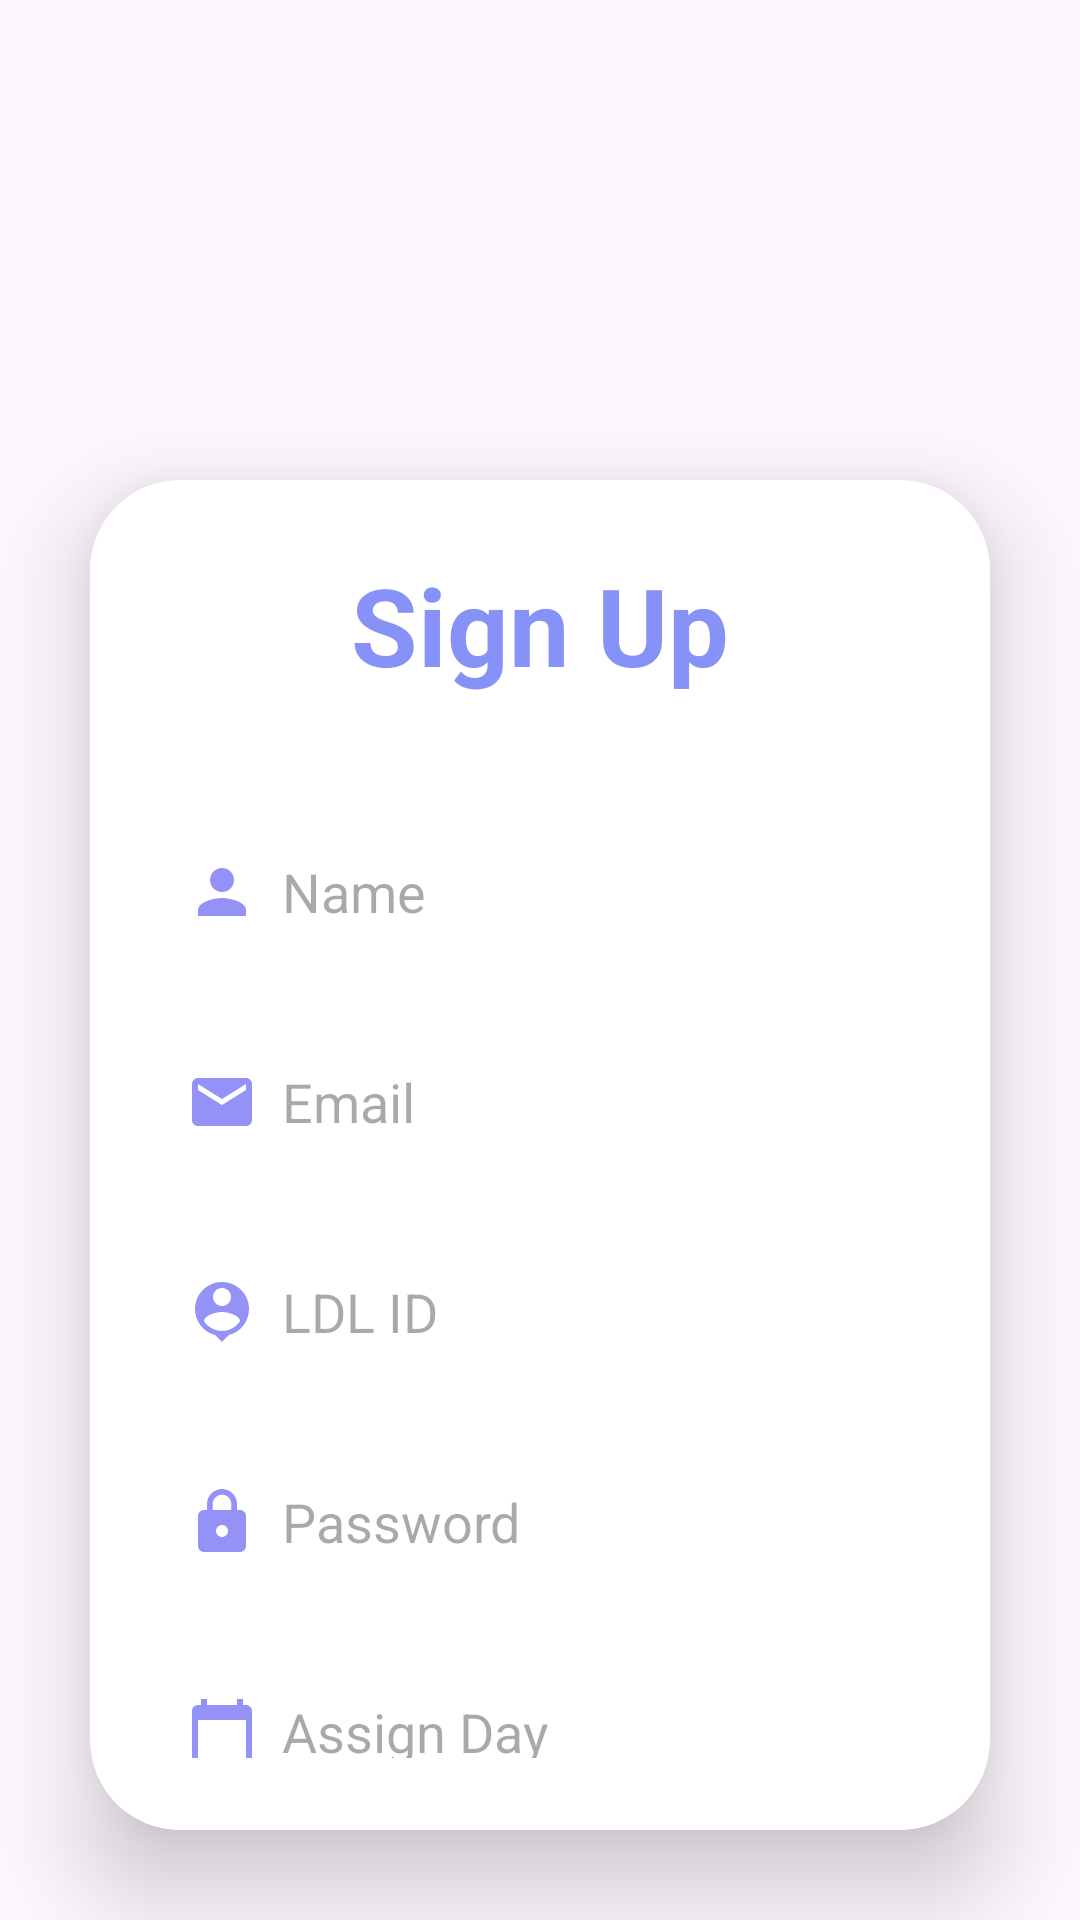

The Android layout XML behind this screen, and the referenced resources:
<!-- AndroidManifest.xml: application theme Theme.LightDeLiteracy -->
<!-- res/layout/activity_signup.xml -->
<?xml version="1.0" encoding="utf-8"?>
<LinearLayout
    xmlns:android="http://schemas.android.com/apk/res/android"
    xmlns:app="http://schemas.android.com/apk/res-auto"
    xmlns:tools="http://schemas.android.com/tools"
    android:layout_width="match_parent"
    android:layout_height="match_parent"
    android:orientation="vertical"
    android:gravity="center"
    android:background="@drawable/mainbg"
    tools:context=".SignupActivity">


    <ImageView
        android:layout_width="100dp"
        android:layout_height="100dp"
        android:id="@+id/profileImg"
        android:layout_marginTop="30dp"
        android:src="@drawable/logo_image"
        app:layout_constraintEnd_toEndOf="parent"
        app:layout_constraintStart_toStartOf="parent"
        app:layout_constraintTop_toTopOf="parent"/>

    <androidx.cardview.widget.CardView
        android:layout_width="match_parent"
        android:layout_height="wrap_content"
        android:layout_margin="30dp"
        app:cardCornerRadius="30dp"
        app:cardElevation="20dp">

        <LinearLayout
            android:layout_width="match_parent"
            android:layout_height="wrap_content"
            android:orientation="vertical"
            android:layout_gravity="center_horizontal"
            android:padding="24dp"
            android:background="@drawable/lavender_border">

            <TextView
                android:layout_width="match_parent"
                android:layout_height="wrap_content"
                android:text="Sign Up"
                android:textSize="36sp"
                android:textAlignment="center"
                android:textStyle="bold"
                android:textColor="@color/lavender"/>

            <EditText
                android:layout_width="match_parent"
                android:layout_height="50dp"
                android:id="@+id/signup_name"
                android:background="@drawable/lavender_border"
                android:layout_marginTop="40dp"
                android:padding="8dp"
                android:hint="Name"
                android:drawableLeft="@drawable/baseline_person_24"
                android:drawablePadding="8dp"
                android:textColor="@color/black"/>

            <EditText
                android:layout_width="match_parent"
                android:layout_height="50dp"
                android:id="@+id/signup_email"
                android:background="@drawable/lavender_border"
                android:layout_marginTop="20dp"
                android:padding="8dp"
                android:hint="Email"
                android:drawableLeft="@drawable/baseline_email_24"
                android:drawablePadding="8dp"
                android:textColor="@color/black"/>


            <EditText
                android:layout_width="match_parent"
                android:layout_height="50dp"
                android:id="@+id/signup_username"
                android:background="@drawable/lavender_border"
                android:layout_marginTop="20dp"
                android:padding="8dp"
                android:hint="LDL ID"
                android:drawableLeft="@drawable/baseline_person_pin_24"
                android:drawablePadding="8dp"
                android:textColor="@color/black"/>

            <EditText
                android:layout_width="match_parent"
                android:layout_height="50dp"
                android:id="@+id/signup_password"
                android:background="@drawable/lavender_border"
                android:layout_marginTop="20dp"
                android:padding="8dp"
                android:hint="Password"
                android:inputType="textPassword"
                android:drawableLeft="@drawable/baseline_lock_24"
                android:drawablePadding="8dp"
                android:textColor="@color/black"/>
            <EditText
                android:layout_width="match_parent"
                android:layout_height="50dp"
                android:id="@+id/signup_day"
                android:background="@drawable/lavender_border"
                android:layout_marginTop="20dp"
                android:padding="8dp"
                android:hint="Assign Day"
                android:inputType="text"
                android:drawableLeft="@drawable/baseline_calendar_today_24"
                android:drawablePadding="8dp"
                android:textColor="@color/black"/>

            <EditText
                android:layout_width="match_parent"
                android:layout_height="50dp"
                android:id="@+id/signup_phone"
                android:background="@drawable/lavender_border"
                android:layout_marginTop="20dp"
                android:padding="8dp"
                android:hint="Mobile Number"
                android:inputType="number"
                android:drawableLeft="@drawable/baseline_local_phone_24"
                android:drawablePadding="8dp"
                android:textColor="@color/black"/>

            <EditText
                android:layout_width="match_parent"
                android:layout_height="50dp"
                android:id="@+id/signup_admissionno"
                android:background="@drawable/lavender_border"
                android:layout_marginTop="20dp"
                android:padding="8dp"
                android:hint="Admission Number"
                android:inputType="text"
                android:drawableLeft="@drawable/baseline_school_24"
                android:drawablePadding="8dp"
                android:textColor="@color/black"/>

            <Button
                android:layout_width="match_parent"
                android:layout_height="60dp"
                android:text="Sign Up"
                android:id="@+id/signup_button"
                android:textSize="18sp"
                android:layout_marginTop="30dp"
                android:backgroundTint="@color/lavender"
                app:cornerRadius = "20dp"/>

            <TextView
                android:layout_width="wrap_content"
                android:layout_height="wrap_content"
                android:id="@+id/loginRedirectText"
                android:text="Already an user? Login"
                android:layout_gravity="center"
                android:padding="8dp"
                android:layout_marginTop="10dp"
                android:textColor="@color/lavender"
                android:textSize="18sp"/>

        </LinearLayout>

    </androidx.cardview.widget.CardView>

</LinearLayout>
<!-- resources referenced by this layout -->
<resources>
  <color name="black">#FF000000</color>
  <color name="lavender">#8692f7</color>
  <!-- drawable baseline_calendar_today_24 (drawable) -->
  <vector xmlns:android="http://schemas.android.com/apk/res/android" android:height="24dp" android:tint="#9492F7" android:viewportHeight="24" android:viewportWidth="24" android:width="24dp">
        
      <path android:fillColor="@android:color/white" android:pathData="M20,3h-1L19,1h-2v2L7,3L7,1L5,1v2L4,3c-1.1,0 -2,0.9 -2,2v16c0,1.1 0.9,2 2,2h16c1.1,0 2,-0.9 2,-2L22,5c0,-1.1 -0.9,-2 -2,-2zM20,21L4,21L4,8h16v13z"/>
      
  </vector>
  <!-- drawable baseline_email_24 (drawable) -->
  <vector xmlns:android="http://schemas.android.com/apk/res/android" android:height="24dp" android:tint="#9492F7" android:viewportHeight="24" android:viewportWidth="24" android:width="24dp">
        
      <path android:fillColor="@android:color/white" android:pathData="M20,4L4,4c-1.1,0 -1.99,0.9 -1.99,2L2,18c0,1.1 0.9,2 2,2h16c1.1,0 2,-0.9 2,-2L22,6c0,-1.1 -0.9,-2 -2,-2zM20,8l-8,5 -8,-5L4,6l8,5 8,-5v2z"/>
      
  </vector>
  <!-- drawable baseline_local_phone_24 (drawable) -->
  <vector xmlns:android="http://schemas.android.com/apk/res/android" android:height="24dp" android:tint="#9492F7" android:viewportHeight="24" android:viewportWidth="24" android:width="24dp">
        
      <path android:fillColor="@android:color/white" android:pathData="M6.62,10.79c1.44,2.83 3.76,5.14 6.59,6.59l2.2,-2.2c0.27,-0.27 0.67,-0.36 1.02,-0.24 1.12,0.37 2.33,0.57 3.57,0.57 0.55,0 1,0.45 1,1V20c0,0.55 -0.45,1 -1,1 -9.39,0 -17,-7.61 -17,-17 0,-0.55 0.45,-1 1,-1h3.5c0.55,0 1,0.45 1,1 0,1.25 0.2,2.45 0.57,3.57 0.11,0.35 0.03,0.74 -0.25,1.02l-2.2,2.2z"/>
      
  </vector>
  <!-- drawable baseline_lock_24 (drawable) -->
  <vector xmlns:android="http://schemas.android.com/apk/res/android" android:height="24dp" android:tint="#9492F7" android:viewportHeight="24" android:viewportWidth="24" android:width="24dp">
        
      <path android:fillColor="@android:color/white" android:pathData="M18,8h-1L17,6c0,-2.76 -2.24,-5 -5,-5S7,3.24 7,6v2L6,8c-1.1,0 -2,0.9 -2,2v10c0,1.1 0.9,2 2,2h12c1.1,0 2,-0.9 2,-2L20,10c0,-1.1 -0.9,-2 -2,-2zM12,17c-1.1,0 -2,-0.9 -2,-2s0.9,-2 2,-2 2,0.9 2,2 -0.9,2 -2,2zM15.1,8L8.9,8L8.9,6c0,-1.71 1.39,-3.1 3.1,-3.1 1.71,0 3.1,1.39 3.1,3.1v2z"/>
      
  </vector>
  <!-- drawable baseline_person_24 (drawable) -->
  <vector xmlns:android="http://schemas.android.com/apk/res/android" android:height="24dp" android:tint="#9492F7" android:viewportHeight="24" android:viewportWidth="24" android:width="24dp">
        
      <path android:fillColor="@android:color/white" android:pathData="M12,12c2.21,0 4,-1.79 4,-4s-1.79,-4 -4,-4 -4,1.79 -4,4 1.79,4 4,4zM12,14c-2.67,0 -8,1.34 -8,4v2h16v-2c0,-2.66 -5.33,-4 -8,-4z"/>
      
  </vector>
  <!-- drawable baseline_school_24 (drawable) -->
  <vector xmlns:android="http://schemas.android.com/apk/res/android" android:height="24dp" android:tint="#9492F7" android:viewportHeight="24" android:viewportWidth="24" android:width="24dp">
        
      <path android:fillColor="@android:color/white" android:pathData="M5,13.18v4L12,21l7,-3.82v-4L12,17l-7,-3.82zM12,3L1,9l11,6 9,-4.91V17h2V9L12,3z"/>
      
  </vector>
  <!-- drawable lavender_border (drawable) -->
  <shape xmlns:android="http://schemas.android.com/apk/res/android">
      <solid android:color="#ffff"/> 
      <corners android:radius="30dp"/> 
  </shape>
  <style name="Theme.LightDeLiteracy" parent="Base.Theme.LightDeLiteracy" />
  <style name="Base.Theme.LightDeLiteracy" parent="Theme.Material3.DayNight.NoActionBar">
          
          <item name="colorPrimary">@color/lavender</item>
      </style>
</resources>
